2-way image classification set "Final-400X" from GitHub (pratham-asthana/BCD); label vocabulary: benign, malignant.

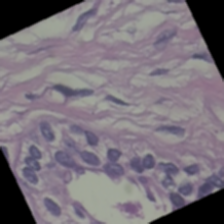
Label: benign

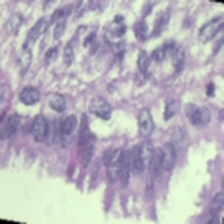
Label: benign

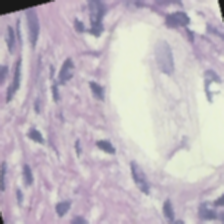
Label: benign

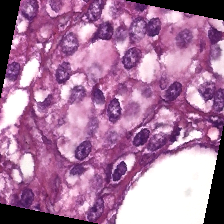
Label: malignant

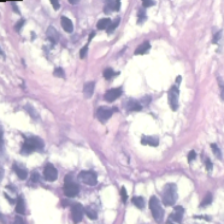
Label: benign

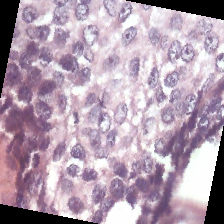
Label: malignant
